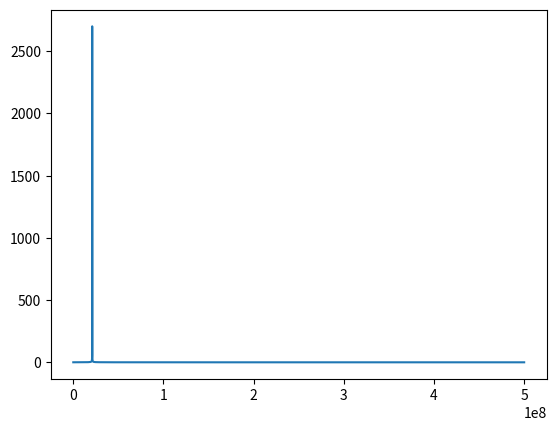
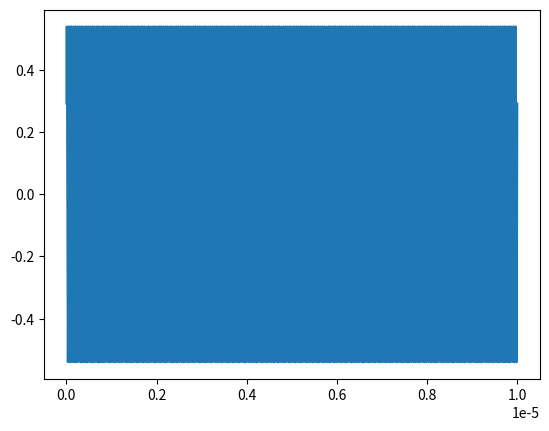

Here is the Python script that generated these plots, in order:
# -*- coding: utf-8 -*-
"""
Created on Mon Mar 19 14:22:06 2018

@author: jyr_king
"""

import numpy as np
from numpy.fft import rfft,rfftfreq
from math import pi
from matplotlib.pyplot import figure,plot
G_I=1
G_Q=1
G_leakI=0.
G_leakQ=0.
theta=1

N=10001
samplerate=1e9

f_LO= 20*1e6

t=np.arange(N)/samplerate

s_LO=np.cos(2*pi*f_LO*t)+1j*np.sin(2*pi*f_LO*t-theta)

f_IF=1e6

s_IF=G_I*np.cos(2*pi*f_IF*t)-1j*G_Q*np.sin(2*pi*f_IF*t-theta)

s_RF=s_LO.real*s_IF.real+s_LO.imag*s_IF.imag+G_leakI*np.cos(2*pi*f_LO*t)+G_leakQ*np.sin(2*pi*f_LO*t-theta)

s_RF_r=s_RF.real+s_RF.imag
spectr_RF=rfft(s_RF)
freq=rfftfreq(N,1/samplerate)

figure(),plot(freq,np.abs(spectr_RF))
figure(),plot(t,s_RF)